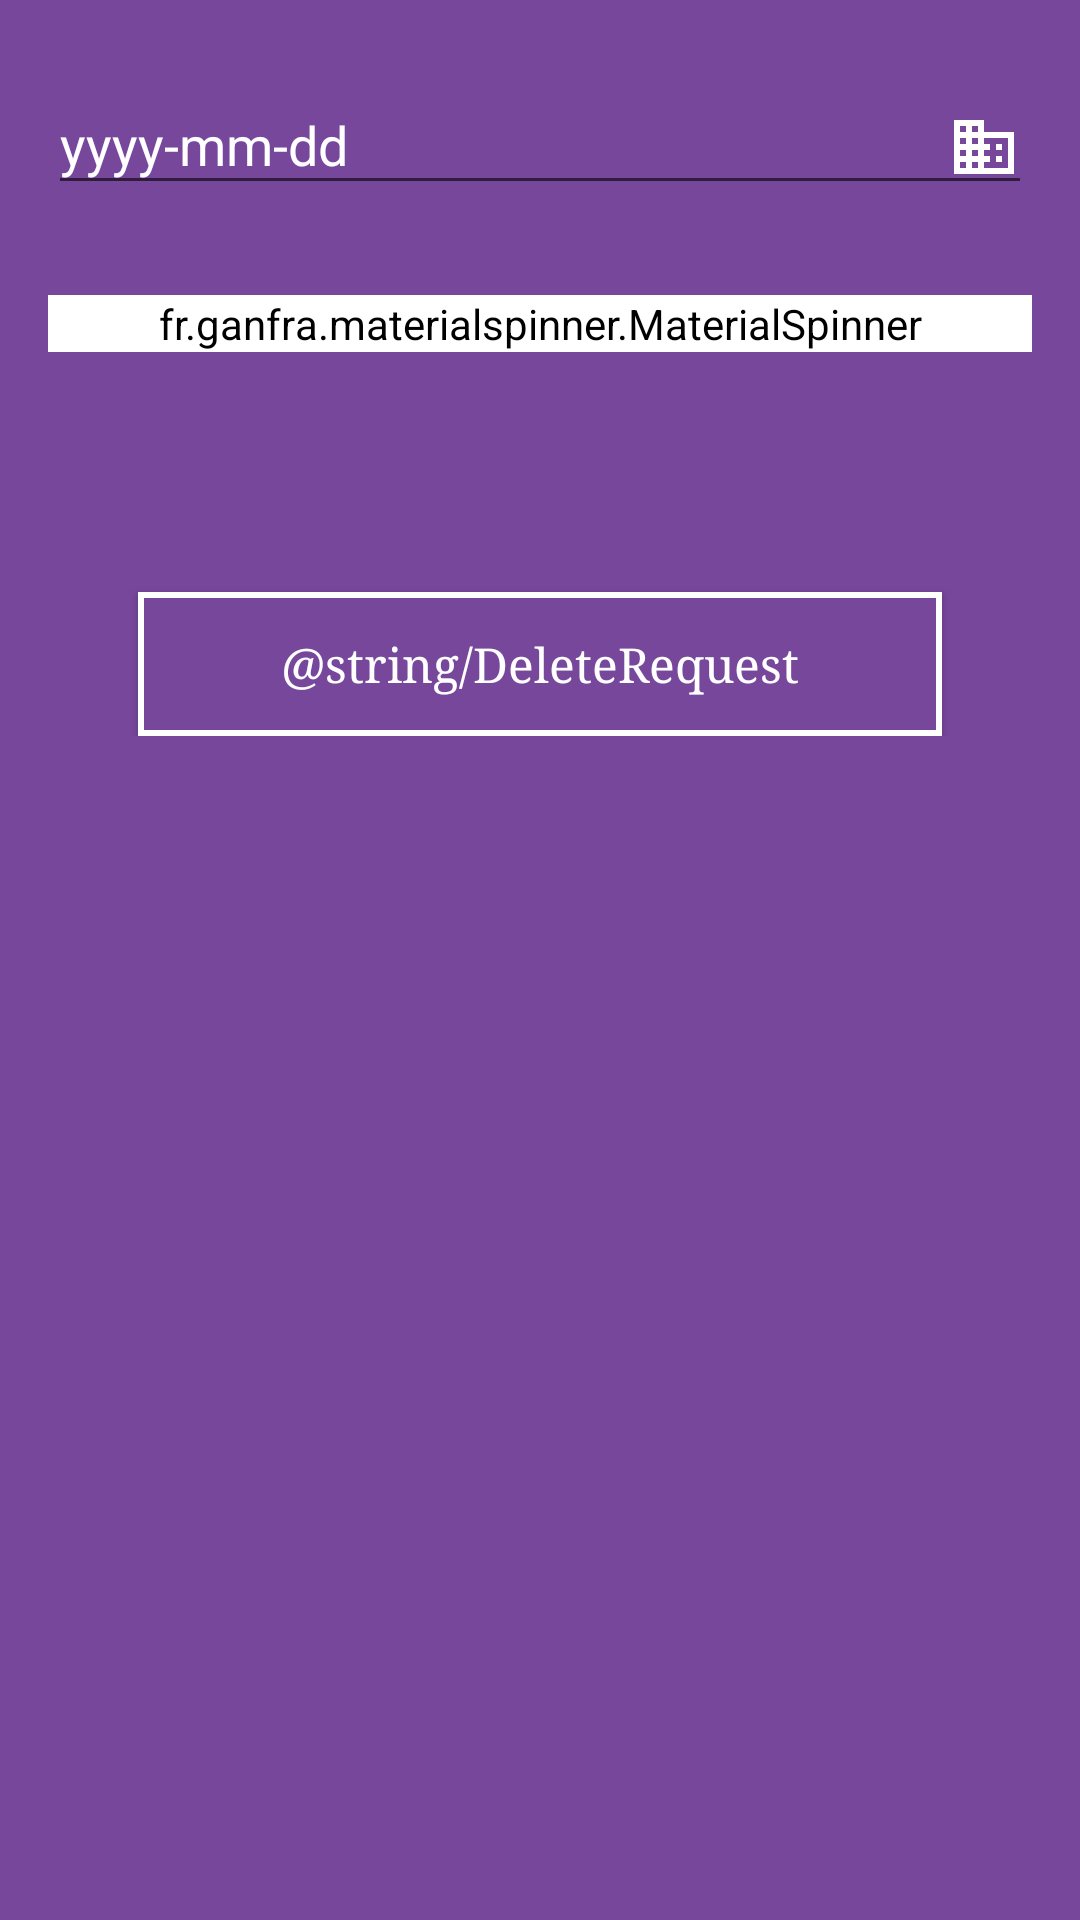

This screen was rendered from an Android layout file. Write that file and the resources it references.
<!-- AndroidManifest.xml: application theme AppTheme -->
<!-- res/layout/delete_request.xml -->
<?xml version="1.0" encoding="utf-8"?>
<android.support.design.widget.CoordinatorLayout xmlns:android="http://schemas.android.com/apk/res/android"
    tools:context="com.aashish.projectorrequest.Request"
    xmlns:tools="http://schemas.android.com/tools"
    xmlns:app="http://schemas.android.com/apk/res-auto"
    android:id="@+id/coordinatorLayoutRequest"
    android:layout_width="match_parent"
    android:layout_height="match_parent"
    android:background="@color/colorPrimary">

    <ScrollView
        android:layout_width="match_parent"
        android:layout_height="match_parent">

        <LinearLayout
            android:id="@+id/activity_request"
            android:layout_width="match_parent"
            android:layout_height="wrap_content"
            android:orientation="vertical"
            android:paddingBottom="@dimen/activity_vertical_margin"
            android:paddingLeft="@dimen/activity_horizontal_margin"
            android:paddingRight="@dimen/activity_horizontal_margin"
            android:paddingTop="@dimen/activity_vertical_margin"
            tools:context="com.aashish.projectorrequest.Request"
            android:background="@color/colorPrimary">

            <android.support.design.widget.TextInputLayout
                android:layout_width="match_parent"
                android:layout_height="wrap_content"
                android:textColorHint="@color/white">
                <EditText
                    android:layout_width="match_parent"
                    android:layout_height="wrap_content"
                    android:id="@+id/date"
                    android:hint="@string/yyyy_mm_dd"
                    android:onClick="setDate"
                    android:textColor="@color/white"
                    android:maxLength="10"
                    android:drawableEnd="@drawable/date"/>
            </android.support.design.widget.TextInputLayout>


            <fr.ganfra.materialspinner.MaterialSpinner
                android:id="@+id/period"
                android:layout_width="match_parent"
                android:layout_height="wrap_content"
                android:layout_marginTop="30dp"
                app:ms_multiline="false"
                app:ms_hint="hint"
                app:ms_enableFloatingLabel="false"
                app:ms_enableErrorLabel="false"
                android:layout_gravity="center"
                app:ms_floatingLabelColor="#FFF"
                app:ms_hintColor="#FFF"
                app:ms_arrowColor="#FFF"
                android:background="#FFFFFF"
                app:ms_thickness=".5dp"
                app:ms_errorColor="@color/error"
                app:ms_arrowSize="16dp"
                app:ms_alignLabels="false"
                android:backgroundTint="#FFF"
                android:popupBackground="@color/rajalakshmi" />


            <Button
                android:id="@+id/submit"
                android:layout_width="match_parent"
                android:layout_height="wrap_content"
                android:layout_marginLeft="30dp"
                android:layout_marginRight="30dp"
                android:layout_marginTop="80dp"
                android:background="@drawable/recet"
                android:gravity="center"
                android:typeface="serif"
                android:padding="12dp"
                android:hint="@string/DeleteRequest"
                android:textColorHint="#fff"
                android:textSize="16sp"
                tools:ignore="HardcodedText" />
            </LinearLayout>
        </ScrollView>
    </android.support.design.widget.CoordinatorLayout>
<!-- resources referenced by this layout -->
<resources>
  <color name="colorPrimary">#77479C</color>
  <color name="error">#b20e0f</color>
  <color name="rajalakshmi">#7A1EA1</color>
  <color name="white">#ffffff</color>
  <dimen name="activity_horizontal_margin">16dp</dimen>
  <dimen name="activity_vertical_margin">16dp</dimen>
  <!-- drawable date (drawable) -->
  <vector xmlns:android="http://schemas.android.com/apk/res/android"
      android:width="24dp"
      android:height="24dp"
      android:viewportWidth="24.0"
      android:viewportHeight="24.0">
      <path
          android:fillColor="#FFFFFF"
          android:pathData="M12,7L12,3L2,3v18h20L22,7L12,7zM6,19L4,19v-2h2v2zM6,15L4,15v-2h2v2zM6,11L4,11L4,9h2v2zM6,7L4,7L4,5h2v2zM10,19L8,19v-2h2v2zM10,15L8,15v-2h2v2zM10,11L8,11L8,9h2v2zM10,7L8,7L8,5h2v2zM20,19h-8v-2h2v-2h-2v-2h2v-2h-2L12,9h8v10zM18,11h-2v2h2v-2zM18,15h-2v2h2v-2z"/>
  </vector>
  <!-- drawable recet (drawable) -->
  <?xml version="1.0" encoding="utf-8"?>
  <shape xmlns:android="http://schemas.android.com/apk/res/android" android:id="@+id/listview_background_shape">
      <stroke android:width="2dp" android:color="#FFFFFF" />
      <solid android:color="@color/colorPrimary" />
  </shape>
  <string name="yyyy_mm_dd">yyyy-mm-dd</string>
  <style name="AppTheme" parent="Theme.AppCompat.Light.DarkActionBar">
          
          <item name="colorPrimary">@color/colorPrimary</item>
          <item name="colorPrimaryDark">@color/colorPrimaryDark</item>
          <item name="colorAccent">@color/colorAccent</item>
      </style>
  <color name="colorPrimaryDark">#691A99</color>
  <color name="colorAccent">#7A1EA1</color>
</resources>
